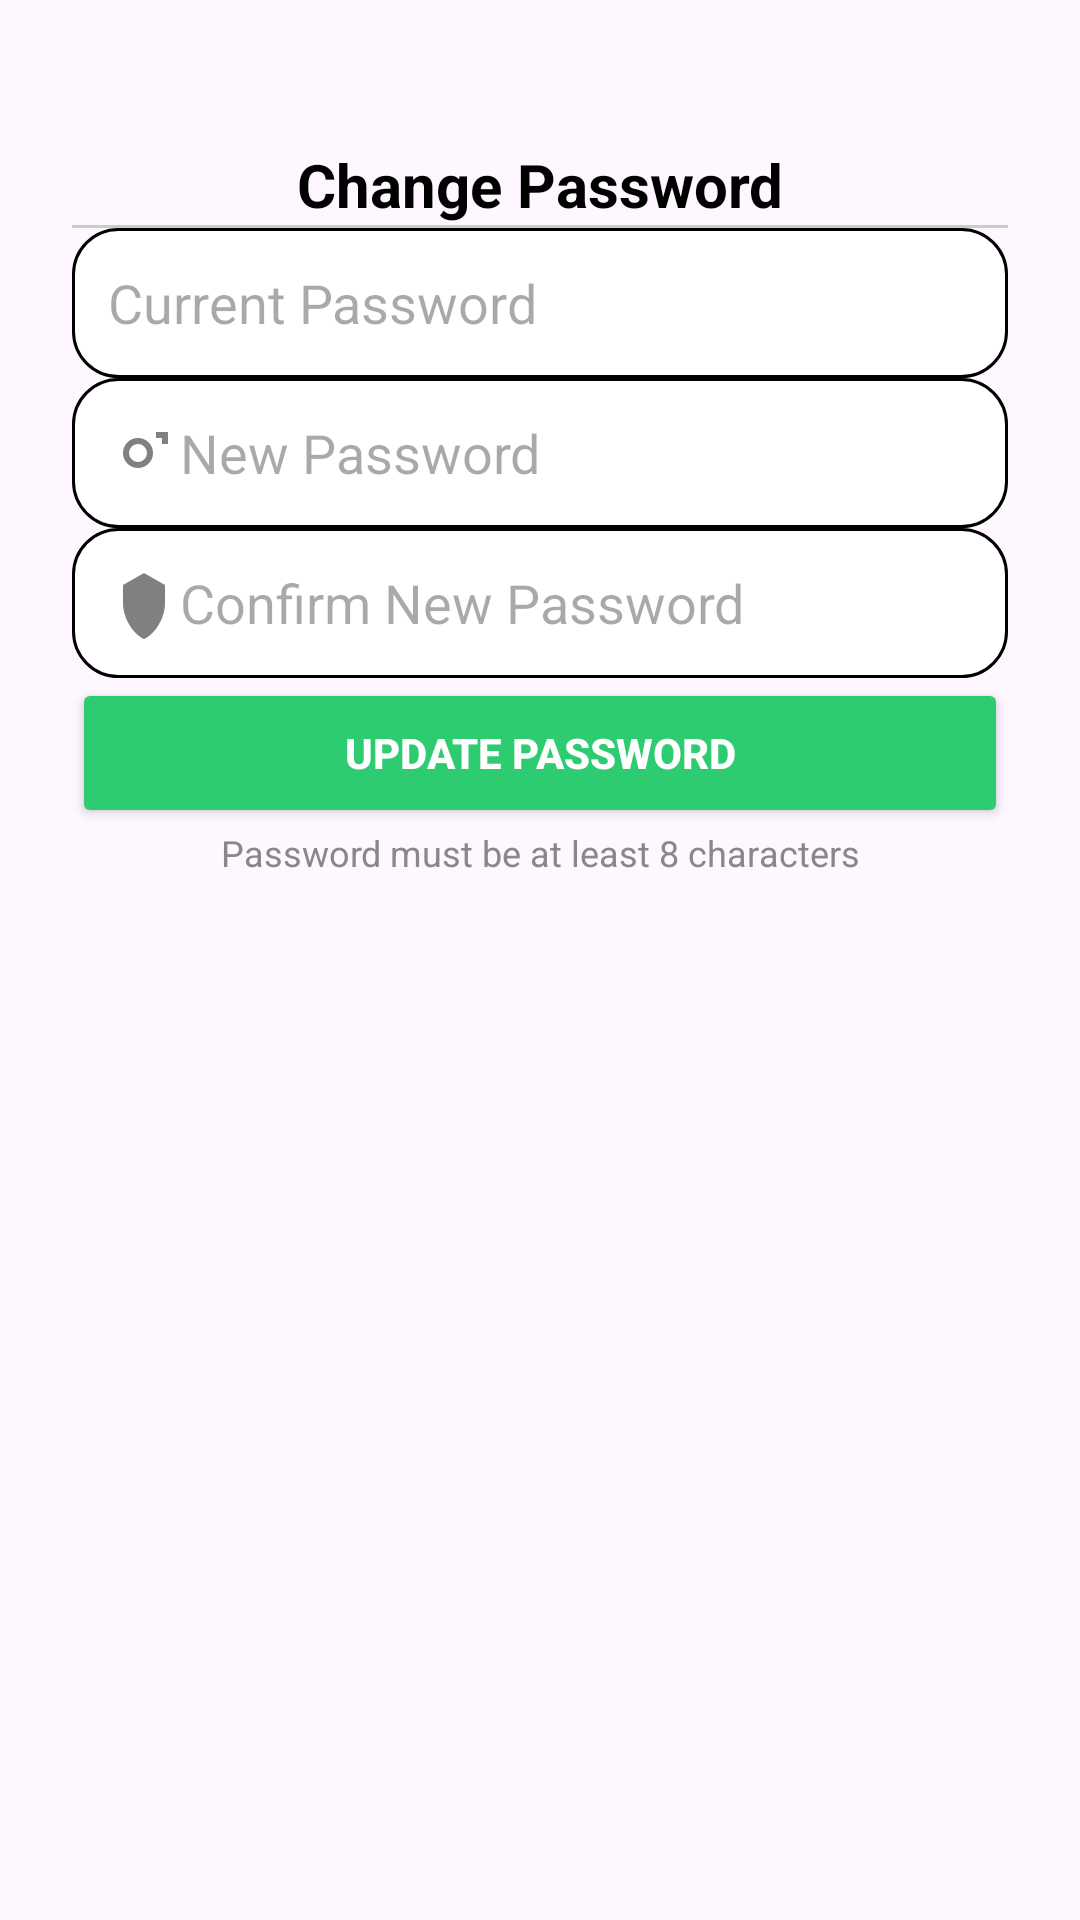

The Android layout XML behind this screen, and the referenced resources:
<!-- AndroidManifest.xml: application theme Theme.GroceryManagerwithAI -->
<!-- res/layout/change_password.xml -->
<?xml version="1.0" encoding="utf-8"?>
<androidx.constraintlayout.widget.ConstraintLayout xmlns:android="http://schemas.android.com/apk/res/android"
    xmlns:app="http://schemas.android.com/apk/res-auto"
    xmlns:tools="http://schemas.android.com/tools"
    android:id="@+id/main"
    android:layout_width="match_parent"
    android:layout_height="match_parent"
    android:padding="24dp"
    tools:context=".ChangePassword">

    
    <TextView
        android:id="@+id/title"
        android:layout_width="wrap_content"
        android:layout_height="wrap_content"
        android:text="Change Password"
        android:textSize="20sp"
        android:textStyle="bold"
        android:textColor="#000000"
        app:layout_constraintTop_toTopOf="parent"
        app:layout_constraintStart_toStartOf="parent"
        app:layout_constraintEnd_toEndOf="parent"
        android:layout_marginTop="24dp"
        android:layout_marginBottom="16dp" />

    
    <View
        android:id="@+id/horizontalLine"
        android:layout_width="match_parent"
        android:layout_height="1dp"
        android:background="#CCCCCC"
        app:layout_constraintTop_toBottomOf="@id/title"
        app:layout_constraintStart_toStartOf="parent"
        app:layout_constraintEnd_toEndOf="parent" />

    
    <EditText
        android:id="@+id/etCurrentPassword"
        android:layout_width="0dp"
        android:layout_height="50dp"
        android:hint="Current Password"
        android:inputType="textPassword"
        android:drawableStart="@drawable/ic_lock"
        android:background="@drawable/edittext_bg"
        android:paddingStart="12dp"
        android:paddingEnd="12dp"
        app:layout_constraintTop_toBottomOf="@id/horizontalLine"
        app:layout_constraintStart_toStartOf="parent"
        app:layout_constraintEnd_toEndOf="parent" />

    
    <EditText
        android:id="@+id/etNewPassword"
        android:layout_width="0dp"
        android:layout_height="50dp"
        android:hint="New Password"
        android:inputType="textPassword"
        android:drawableStart="@drawable/ic_key"
        android:background="@drawable/edittext_bg"
        android:paddingStart="12dp"
        android:paddingEnd="12dp"
        app:layout_constraintTop_toBottomOf="@id/etCurrentPassword"
        app:layout_constraintStart_toStartOf="parent"
        app:layout_constraintEnd_toEndOf="parent" />

    
    <EditText
        android:id="@+id/etConfirmPassword"
        android:layout_width="0dp"
        android:layout_height="50dp"
        android:hint="Confirm New Password"
        android:inputType="textPassword"
        android:drawableStart="@drawable/ic_shield"
        android:background="@drawable/edittext_bg"
        android:paddingStart="12dp"
        android:paddingEnd="12dp"
        app:layout_constraintTop_toBottomOf="@id/etNewPassword"
        app:layout_constraintStart_toStartOf="parent"
        app:layout_constraintEnd_toEndOf="parent" />

    
    <Button
        android:id="@+id/btnUpdatePassword"
        android:layout_width="0dp"
        android:layout_height="50dp"
        android:text="Update Password"
        android:backgroundTint="#2ECC71"
        android:textColor="#FFFFFF"
        android:textStyle="bold"
        app:layout_constraintTop_toBottomOf="@id/etConfirmPassword"
        app:layout_constraintStart_toStartOf="parent"
        app:layout_constraintEnd_toEndOf="parent" />

    
    <TextView
        android:id="@+id/passwordHint"
        android:layout_width="0dp"
        android:layout_height="wrap_content"
        android:text="Password must be at least 8 characters"
        android:textColor="#888888"
        android:textSize="12sp"
        android:gravity="center"
        app:layout_constraintTop_toBottomOf="@id/btnUpdatePassword"
        app:layout_constraintStart_toStartOf="parent"
        app:layout_constraintEnd_toEndOf="parent" />

</androidx.constraintlayout.widget.ConstraintLayout>
<!-- resources referenced by this layout -->
<resources>
  <!-- drawable edittext_bg (drawable) -->
  <?xml version="1.0" encoding="utf-8"?>
  <shape
      android:shape="rectangle"
      xmlns:android="http://schemas.android.com/apk/res/android">
  
      <solid android:color="@color/white"/>
      <corners android:radius="15dp"/>
          <stroke android:color="@color/black" android:width="1dp"/>
  </shape>
  <!-- drawable ic_key (drawable) -->
  <?xml version="1.0" encoding="utf-8"?>
  <vector xmlns:android="http://schemas.android.com/apk/res/android"
      android:width="24dp"
      android:height="24dp"
      android:viewportWidth="24"
      android:viewportHeight="24">
      <path
          android:fillColor="#808080"
          android:pathData="M10,17a5,5 0 1,0 -5,-5a5,5 0 0,0 5,5zm0,-8a3,3 0 1,1 -3,3a3,3 0 0,1 3,-3zm10,-4h-4v2h2v2h2v-4z"/>
  </vector>
  <!-- drawable ic_shield (drawable) -->
  <?xml version="1.0" encoding="utf-8"?>
  <vector xmlns:android="http://schemas.android.com/apk/res/android"
      android:width="24dp"
      android:height="24dp"
      android:viewportWidth="24"
      android:viewportHeight="24">
      <path
          android:fillColor="#808080"
          android:pathData="M12,2l7,4v6c0,5.55 -3.84,10.74 -7,12c-3.16,-1.26 -7,-6.45 -7,-12V6l7,-4z"/>
  </vector>
  <style name="Theme.GroceryManagerwithAI" parent="Base.Theme.GroceryManagerwithAI" />
  <color name="white">#FFFFFFFF</color>
  <color name="black">#FF000000</color>
  <style name="Base.Theme.GroceryManagerwithAI" parent="Theme.Material3.DayNight.NoActionBar">
          
          
      </style>
</resources>
